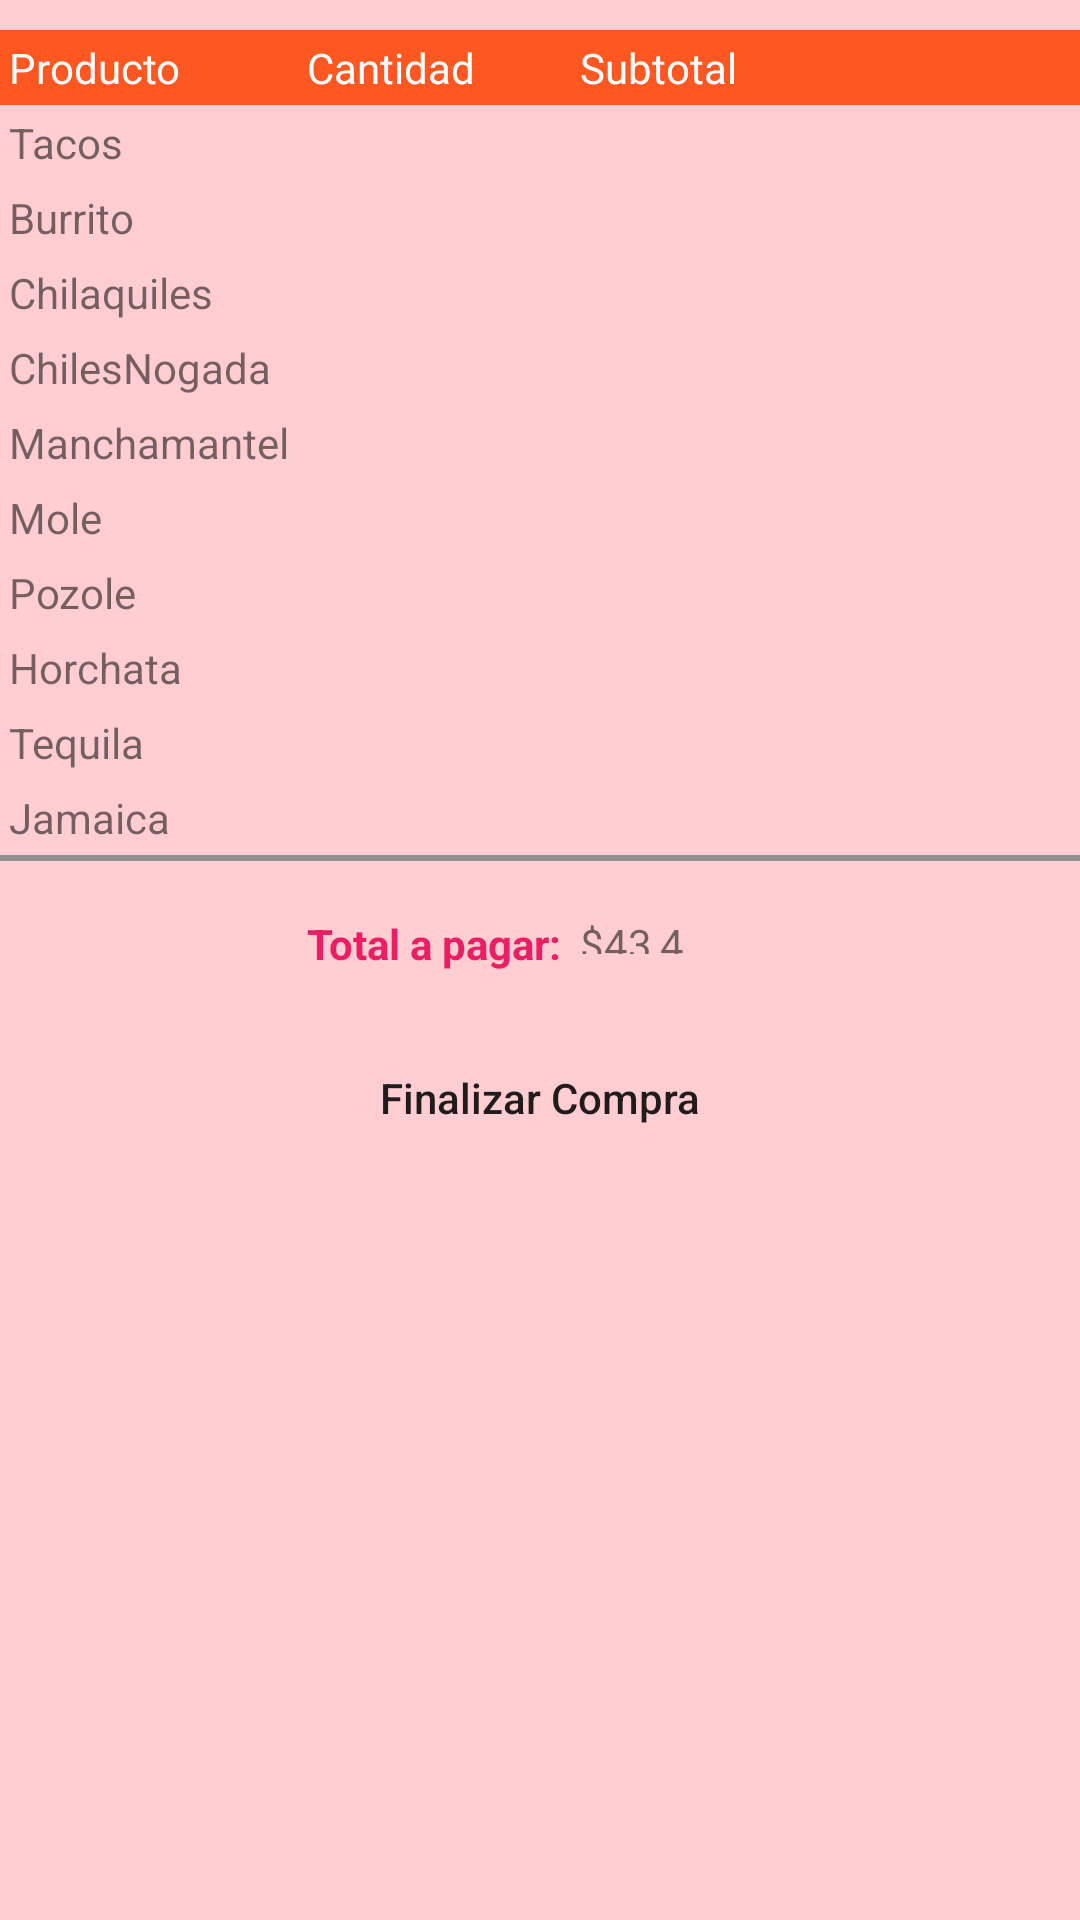

Here is an Android app screen rendered from its layout file. Give the layout XML and the strings, colors and styles it references.
<!-- AndroidManifest.xml: application theme Theme.TallerNumero2 -->
<!-- res/layout/activity_factura.xml -->
<?xml version="1.0" encoding="utf-8"?>
<TableLayout xmlns:android="http://schemas.android.com/apk/res/android"
    xmlns:app="http://schemas.android.com/apk/res-auto"
    xmlns:tools="http://schemas.android.com/tools"
    android:layout_width="match_parent"
    android:layout_height="match_parent"
    android:background="#FFCDD2"
    tools:context=".Factura">

    <TableRow android:background="#FF5722"
        android:layout_marginTop="10dp">

        <TextView
            android:layout_column="0"
            android:padding="3dip"
            android:text="@string/producto"
            android:textColor="@android:color/white" />

        <TextView
            android:layout_column="0"
            android:padding="3dip"
            android:text="@string/cantidad"
            android:textColor="@android:color/white" />

        <TextView
            android:layout_column="2"
            android:padding="3dip"
            android:text="@string/subtotal"
            android:textColor="@android:color/white" />
    </TableRow>

    <TableRow android:id="@+id/tbl1">

        <TextView
            android:id="@+id/producto1"
            android:layout_column="0"
            android:padding="3dip"
            android:text="@string/tacos" />

        <TextView
            android:id="@+id/cantidad1"
            android:layout_column="0"
            android:padding="3dip"
            android:text="" />

        <TextView
            android:id="@+id/subtotal1"
            android:layout_column="2"
            android:gravity="left"
            android:padding="3dip"
            android:text="" />
    </TableRow>

    <TableRow android:id="@+id/tbl2">

        <TextView
            android:id="@+id/producto2"
            android:layout_column="0"
            android:padding="3dip"
            android:text="@string/burrito" />

        <TextView
            android:id="@+id/cantidad2"
            android:layout_column="0"
            android:padding="3dip"
            android:text="" />

        <TextView
            android:id="@+id/subtotal2"
            android:layout_column="2"
            android:gravity="left"
            android:padding="3dip"
            android:text="" />
    </TableRow>

    <TableRow android:id="@+id/tbl3">

        <TextView
            android:id="@+id/producto3"
            android:layout_column="0"
            android:padding="3dip"
            android:text="@string/chilaquiles" />

        <TextView
            android:id="@+id/cantidad3"
            android:layout_column="0"
            android:padding="3dip"
            android:text="" />

        <TextView
            android:id="@+id/subtotal3"
            android:layout_column="2"
            android:gravity="left"
            android:padding="3dip"
            android:text="" />
    </TableRow>

    <TableRow android:id="@+id/tbl4">

        <TextView
            android:id="@+id/producto4"
            android:layout_column="0"
            android:padding="3dip"
            android:text="@string/chilesnogada" />

        <TextView
            android:id="@+id/cantidad4"
            android:layout_column="0"
            android:padding="3dip"
            android:text="" />

        <TextView
            android:id="@+id/subtotal4"
            android:layout_column="2"
            android:gravity="left"
            android:padding="3dip"
            android:text="" />
    </TableRow>

    <TableRow android:id="@+id/tbl5">

        <TextView
            android:id="@+id/producto5"
            android:layout_column="0"
            android:padding="3dip"
            android:text="@string/manchamantel" />

        <TextView
            android:id="@+id/cantidad5"
            android:layout_column="0"
            android:padding="3dip"
            android:text="" />

        <TextView
            android:id="@+id/subtotal5"
            android:layout_column="2"
            android:gravity="left"
            android:padding="3dip"
            android:text="" />
    </TableRow>

    <TableRow android:id="@+id/tbl6">

        <TextView
            android:id="@+id/producto6"
            android:layout_column="0"
            android:padding="3dip"
            android:text="@string/mole" />

        <TextView
            android:id="@+id/cantidad6"
            android:layout_column="0"
            android:padding="3dip"
            android:text="" />

        <TextView
            android:id="@+id/subtotal6"
            android:layout_column="2"
            android:gravity="left"
            android:padding="3dip"
            android:text="" />
    </TableRow>

    <TableRow android:id="@+id/tbl7">

        <TextView
            android:id="@+id/producto7"
            android:layout_column="0"
            android:padding="3dip"
            android:text="@string/pozole" />

        <TextView
            android:id="@+id/cantidad7"
            android:layout_column="0"
            android:padding="3dip"
            android:text="" />

        <TextView
            android:id="@+id/subtotal7"
            android:layout_column="2"
            android:gravity="left"
            android:padding="3dip"
            android:text="" />
    </TableRow>

    <TableRow android:id="@+id/tbl8">

        <TextView
            android:id="@+id/producto8"
            android:layout_column="0"
            android:padding="3dip"
            android:text="@string/horchata" />

        <TextView
            android:id="@+id/cantidad8"
            android:layout_column="0"
            android:padding="3dip"
            android:text="" />

        <TextView
            android:id="@+id/subtotal8"
            android:layout_column="2"
            android:gravity="left"
            android:padding="3dip"
            android:text="" />
    </TableRow>

    <TableRow android:id="@+id/tbl9">

        <TextView
            android:id="@+id/producto9"
            android:layout_column="0"
            android:padding="3dip"
            android:text="@string/tequila" />

        <TextView
            android:id="@+id/cantidad9"
            android:layout_column="0"
            android:padding="3dip"
            android:text="" />

        <TextView
            android:id="@+id/subtotal9"
            android:layout_column="2"
            android:gravity="left"
            android:padding="3dip"
            android:text="" />
    </TableRow>

    <TableRow android:id="@+id/tbl10">

        <TextView
            android:id="@+id/producto10"
            android:layout_column="0"
            android:padding="3dip"
            android:text="@string/jamaica" />

        <TextView
            android:id="@+id/cantidad10"
            android:layout_column="0"
            android:padding="3dip"
            android:text="" />

        <TextView
            android:id="@+id/subtotal10"
            android:layout_column="2"
            android:gravity="left"
            android:padding="3dip"
            android:text="" />
    </TableRow>

    <View
        android:layout_height="2dip"
        android:background="#FF909090" />

    <TableRow
        android:layout_marginTop="15dp">

        <TextView
            android:layout_column="1"
            android:padding="3dip"
            android:text="@string/total_paga"
            android:textColor="#E91E63"
            android:textStyle="bold" />

        <TextView
            android:id="@+id/total"
            android:layout_width="wrap_content"
            android:layout_height="19dp"
            android:layout_column="2"
            android:layout_gravity="left"
            android:gravity="right"
            android:padding="3dip"
            android:text="$43,4" />
    </TableRow>

    <Button
        android:id="@+id/btnFinalizarCompra"
        android:background="@drawable/btn_bg_design"
        android:textAllCaps="false"
        android:layout_marginTop="15dp"
        android:text="@string/btn_finalizar_compra" />

    <ImageView
        android:background="@drawable/carrito"
        android:layout_width="match_parent"
        android:layout_height="265dp">

    </ImageView>

</TableLayout>
<!-- resources referenced by this layout -->
<resources>
  <string name="btn_finalizar_compra">Finalizar Compra</string>
  <string name="burrito">Burrito</string>
  <string name="cantidad">Cantidad</string>
  <string name="chilaquiles">Chilaquiles</string>
  <string name="chilesnogada">ChilesNogada</string>
  <string name="horchata">Horchata</string>
  <string name="jamaica">Jamaica</string>
  <string name="manchamantel">Manchamantel</string>
  <string name="mole">Mole</string>
  <string name="pozole">Pozole</string>
  <string name="producto">Producto</string>
  <string name="subtotal">Subtotal</string>
  <string name="tacos">Tacos</string>
  <string name="tequila">Tequila</string>
  <string name="total_paga">Total a pagar:</string>
  <style name="Theme.TallerNumero2" parent="Theme.MaterialComponents.DayNight.DarkActionBar">
          
          <item name="colorPrimary">@color/purple_500</item>
          <item name="colorPrimaryVariant">@color/purple_700</item>
          <item name="colorOnPrimary">@color/white</item>
          
          <item name="colorSecondary">@color/teal_200</item>
          <item name="colorSecondaryVariant">@color/teal_700</item>
          <item name="colorOnSecondary">@color/black</item>
          
          <item name="android:statusBarColor" tools:targetApi="l">?attr/colorPrimaryVariant</item>
          
      </style>
  <!-- not gathered from this repository: default colours our renderer supplied (Android Studio template values) -->
  <color name="purple_500">#FF6200EE</color>
  <color name="purple_700">#FF3700B3</color>
  <color name="teal_200">#FF03DAC5</color>
  <color name="teal_700">#FF018786</color>
  <color name="black">#FF000000</color>
  <color name="white">#FFFFFFFF</color>
</resources>
